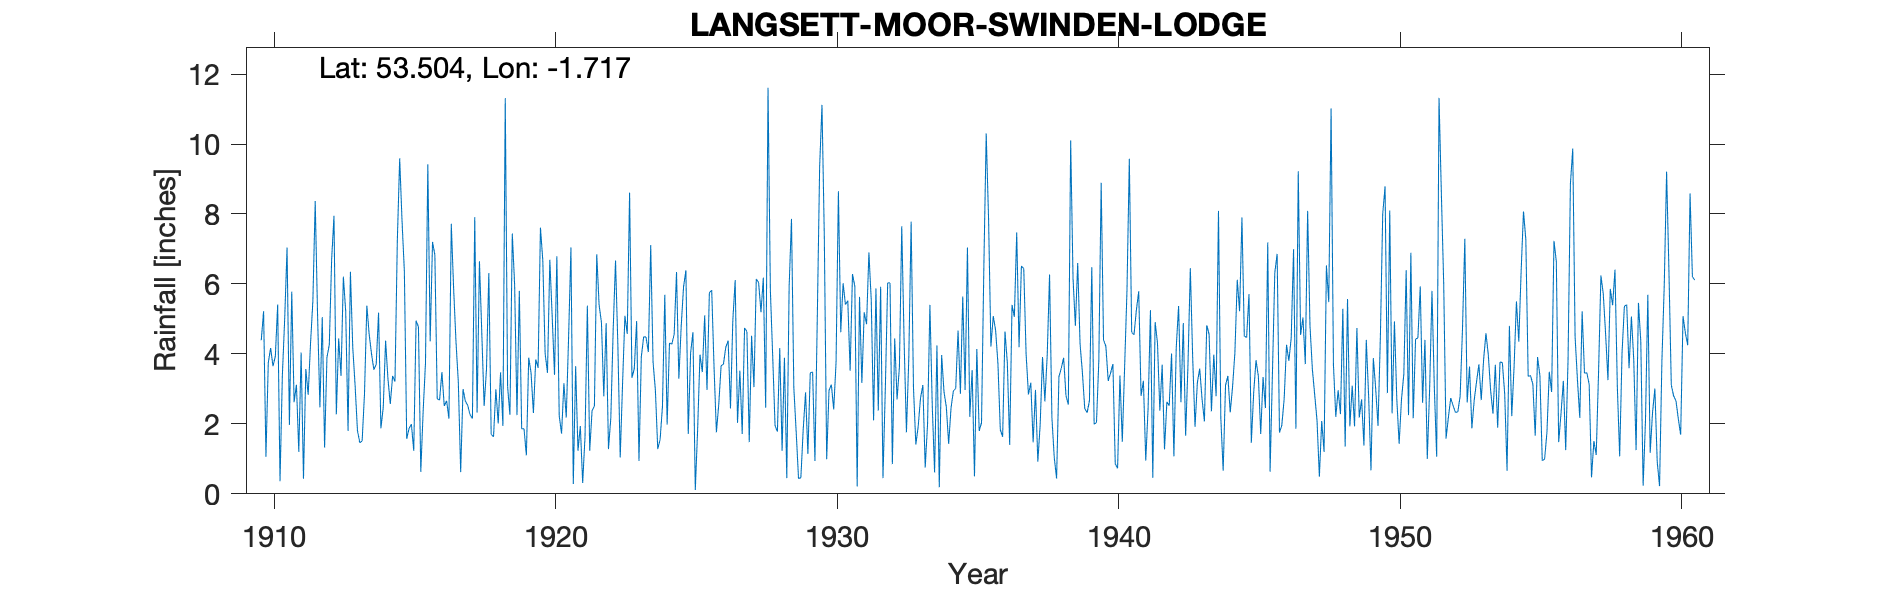

The file beside this chart, header and first rows:
LANGSETT MOOR SWINDEN LODGE, , , , , , , , , , , , , , , , , , , , , , , 
Grid ref, SE189009, Long, -1.717, Lat, 53.5, Elevation, 1032, ft, , , , , , , , , , , , , , , 
Station no, 3156, , , , , , , , , , , , , , , , , , , , , , 
, 1910, 1911, 1912, 1913, 1914, 1915, 1916, 1917, 1918, 1919, 1920, 1921, 1922, 1923, 1924, 1925, 1926, 1927, 1928, 1929, 1930, 1931, 1932
January, 4.39, 1.97, 5.12, 5.21, 3.55, 7.81, 4.36, 3.19, 3.56, 5.97, 6.68, 7.04, 5.4, 4.57, 2.95, 5.92, 5.82, 3.52, 11.61, 1.77, 7.32, 6.28, 5.92
February, 5.22, 5.78, 2.47, 1.8, 3.7, 6.36, 7.2, 0.62, 6.31, 2.25, 4.01, 0.28, 4.9, 8.61, 1.28, 6.39, 3.6, 1.71, 5.82, 0.44, 0.99, 5.93, 0.45
March, 1.06, 2.62, 5.05, 6.35, 5.18, 1.57, 6.83, 2.99, 1.7, 5.8, 3.46, 3.65, 2.79, 3.32, 1.55, 1.71, 1.76, 4.74, 3.92, 0.46, 2.96, 0.21, 3.02
April, 3.75, 3.12, 1.32, 4.19, 1.87, 1.87, 2.72, 2.65, 1.63, 1.86, 6.69, 1.23, 4.88, 3.58, 2.49, 4.02, 2.55, 4.64, 1.95, 1.84, 3.12, 5.63, 6.03
May, 4.17, 1.2, 3.9, 3.1, 2.47, 1.99, 2.68, 2.53, 2.99, 1.86, 5.08, 1.94, 1.28, 4.94, 5.69, 4.62, 3.66, 1.48, 1.78, 2.9, 2.41, 3.17, 6.03
June, 3.65, 4.04, 4.26, 1.81, 4.38, 1.23, 3.48, 2.26, 2.01, 1.1, 3.4, 0.31, 2.18, 0.94, 1.98, 0.11, 3.71, 4.52, 4.17, 1.14, 3.76, 5.19, 0.85
July, 3.93, 0.43, 6.69, 1.46, 3.29, 4.95, 2.51, 2.15, 3.47, 3.89, 6.79, 1.63, 4.68, 3.92, 4.31, 1.84, 4.19, 3.05, 1.23, 3.46, 8.65, 4.85, 4.44
August, 5.41, 3.57, 7.95, 1.51, 2.57, 4.77, 2.66, 7.91, 1.94, 3.46, 2.23, 5.38, 6.67, 4.49, 4.28, 3.98, 4.38, 6.14, 3.89, 3.48, 4.62, 6.9, 2.7
September, 0.36, 2.83, 2.27, 2.86, 3.37, 0.63, 2.15, 2.32, 11.31, 2.31, 1.72, 1.23, 4.25, 4.48, 4.56, 3.48, 2.44, 6.04, 0.45, 0.94, 6.02, 5.53, 3.62
October, 3.39, 4.29, 4.44, 5.38, 3.21, 2.35, 7.72, 6.65, 3.06, 3.84, 3.16, 2.37, 1.04, 4.05, 6.34, 5.1, 4.96, 5.19, 5.92, 5.03, 5.41, 2.1, 7.65
November, 5.02, 5.51, 3.37, 4.56, 7.24, 3.74, 5.86, 4.6, 2.26, 3.6, 2.18, 2.51, 3.15, 7.11, 3.29, 2.97, 6.11, 6.18, 7.86, 9.34, 5.52, 5.87, 4.38
December, 7.04, 8.37, 6.21, 4, 9.59, 9.42, 4.35, 2.51, 7.44, 7.61, 4.48, 6.85, 5.09, 3.77, 4.8, 5.75, 2.03, 2.46, 3.03, 11.12, 3.52, 2.38, 1.76
Total, 47.39, 43.73, 53.05, 42.23, 50.42, 46.69, 52.52, 40.38, 47.68, 43.55, 49.88, 34.42, 46.31, 53.78, 43.52, 45.89, 45.21, 49.67, 51.63, 41.92, 54.3, 54.04, 46.85
